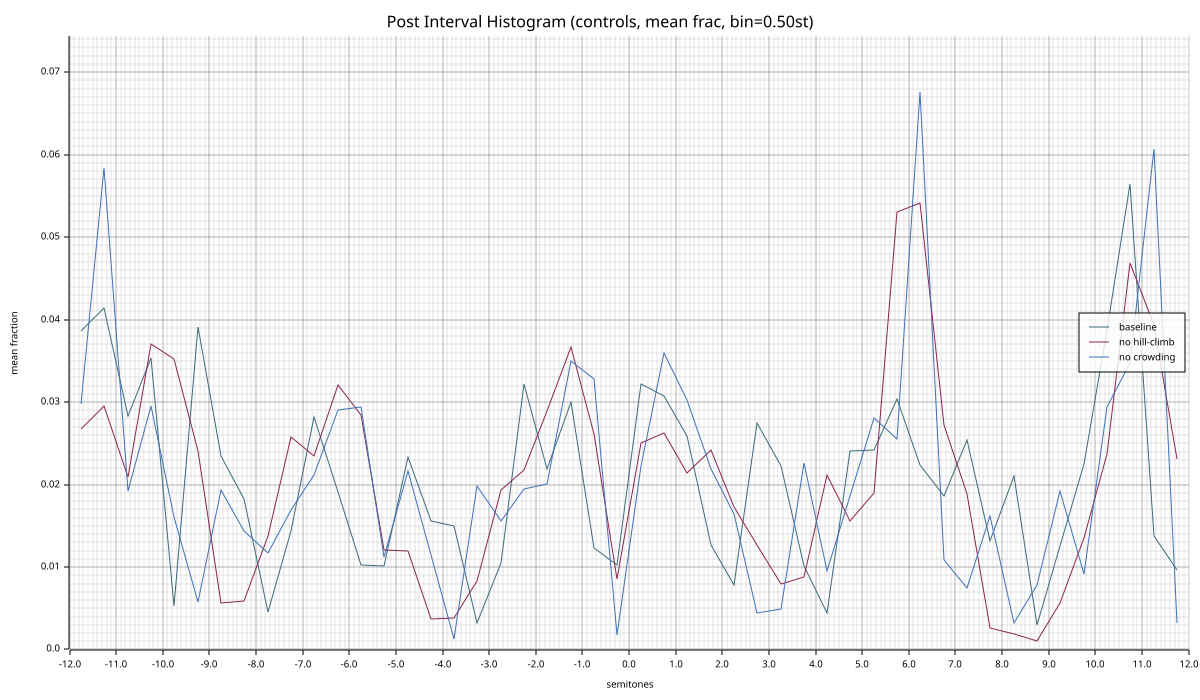

Source data for this figure (header and first rows):
bin_center, baseline_mean, baseline_std, nohill_mean, nohill_std, norep_mean, norep_std
-11.75, 0.03864, 0.07293, 0.02677, 0.04032, 0.02972, 0.06534
-11.25, 0.04144, 0.1025, 0.02951, 0.06131, 0.05835, 0.1398
-10.75, 0.02827, 0.05235, 0.02088, 0.03964, 0.01918, 0.03517
-10.25, 0.03538, 0.08845, 0.03709, 0.04688, 0.02956, 0.07674
-9.75, 0.005225, 0.009010, 0.03527, 0.04578, 0.01605, 0.01923
-9.25, 0.03913, 0.05843, 0.02412, 0.03331, 0.005776, 0.01084
-8.75, 0.02348, 0.04824, 0.005612, 0.01283, 0.01931, 0.04645
-8.25, 0.01819, 0.0372, 0.005855, 0.01655, 0.01435, 0.03079
-7.75, 0.004528, 0.008360, 0.01378, 0.0268, 0.01167, 0.03359
-7.25, 0.01435, 0.03101, 0.0258, 0.03179, 0.01691, 0.03558
-6.75, 0.02815, 0.06323, 0.02348, 0.02067, 0.02113, 0.04935
-6.25, 0.01908, 0.02519, 0.03211, 0.05629, 0.029, 0.07931
-5.75, 0.0103, 0.01579, 0.02839, 0.04357, 0.02939, 0.04724
-5.25, 0.01012, 0.01629, 0.01208, 0.02003, 0.01126, 0.01787
-4.75, 0.02328, 0.04541, 0.01189, 0.02548, 0.02159, 0.05615
-4.25, 0.01552, 0.0353, 0.003696, 0.01094, 0.01146, 0.03497
-3.75, 0.015, 0.03577, 0.003795, 0.0114, 0.001235, 0.004408
-3.25, 0.003270, 0.006416, 0.008297, 0.01705, 0.01982, 0.05601
-2.75, 0.01047, 0.01521, 0.01936, 0.02946, 0.01554, 0.03472
-2.25, 0.03223, 0.04835, 0.02178, 0.03301, 0.01947, 0.03463
-1.75, 0.02191, 0.06018, 0.02895, 0.0309, 0.02006, 0.03665
-1.25, 0.02995, 0.06652, 0.03673, 0.044, 0.03502, 0.06439
-0.7500, 0.01229, 0.01509, 0.02618, 0.04244, 0.03277, 0.04167
-0.2500, 0.01029, 0.01969, 0.008512, 0.01689, 0.001731, 0.005366
0.2500, 0.03217, 0.0616, 0.02508, 0.04168, 0.02229, 0.06085
0.7500, 0.03075, 0.03607, 0.02619, 0.03283, 0.03593, 0.06282
1.25, 0.02589, 0.05071, 0.02135, 0.02759, 0.0302, 0.06274
1.75, 0.01263, 0.03448, 0.02422, 0.03071, 0.02189, 0.03623
2.25, 0.007866, 0.01286, 0.01732, 0.03069, 0.01644, 0.03255
2.75, 0.02743, 0.04751, 0.01265, 0.02214, 0.004413, 0.008104
3.25, 0.02223, 0.05578, 0.007985, 0.02041, 0.004859, 0.01459
3.75, 0.01017, 0.03876, 0.008739, 0.01414, 0.02257, 0.06155
4.25, 0.004407, 0.009847, 0.0211, 0.03137, 0.009565, 0.03584
4.75, 0.02409, 0.04635, 0.01556, 0.02128, 0.01856, 0.03945
5.25, 0.02424, 0.03662, 0.019, 0.02805, 0.02807, 0.06679
5.75, 0.03034, 0.06408, 0.05305, 0.05019, 0.02551, 0.02686
6.25, 0.02235, 0.02533, 0.05416, 0.04596, 0.06756, 0.1053
6.75, 0.01858, 0.02946, 0.02722, 0.03538, 0.01083, 0.02249
7.25, 0.02541, 0.05074, 0.0188, 0.03994, 0.007445, 0.0221
7.75, 0.0132, 0.02476, 0.002572, 0.006067, 0.01623, 0.04303
8.25, 0.02105, 0.0439, 0.001918, 0.008362, 0.003266, 0.01224
8.75, 0.002959, 0.008211, 0.000990, 0.002971, 0.007783, 0.02423
9.25, 0.0126, 0.03677, 0.005635, 0.01525, 0.01918, 0.05196
9.75, 0.02248, 0.04242, 0.01355, 0.0242, 0.009130, 0.01614
10.25, 0.03876, 0.06747, 0.02373, 0.02987, 0.02934, 0.05342
10.75, 0.05649, 0.09875, 0.04685, 0.06291, 0.03475, 0.074
11.25, 0.01376, 0.02013, 0.03932, 0.05567, 0.06071, 0.1247
11.75, 0.009632, 0.0141, 0.02306, 0.02716, 0.003156, 0.008940
